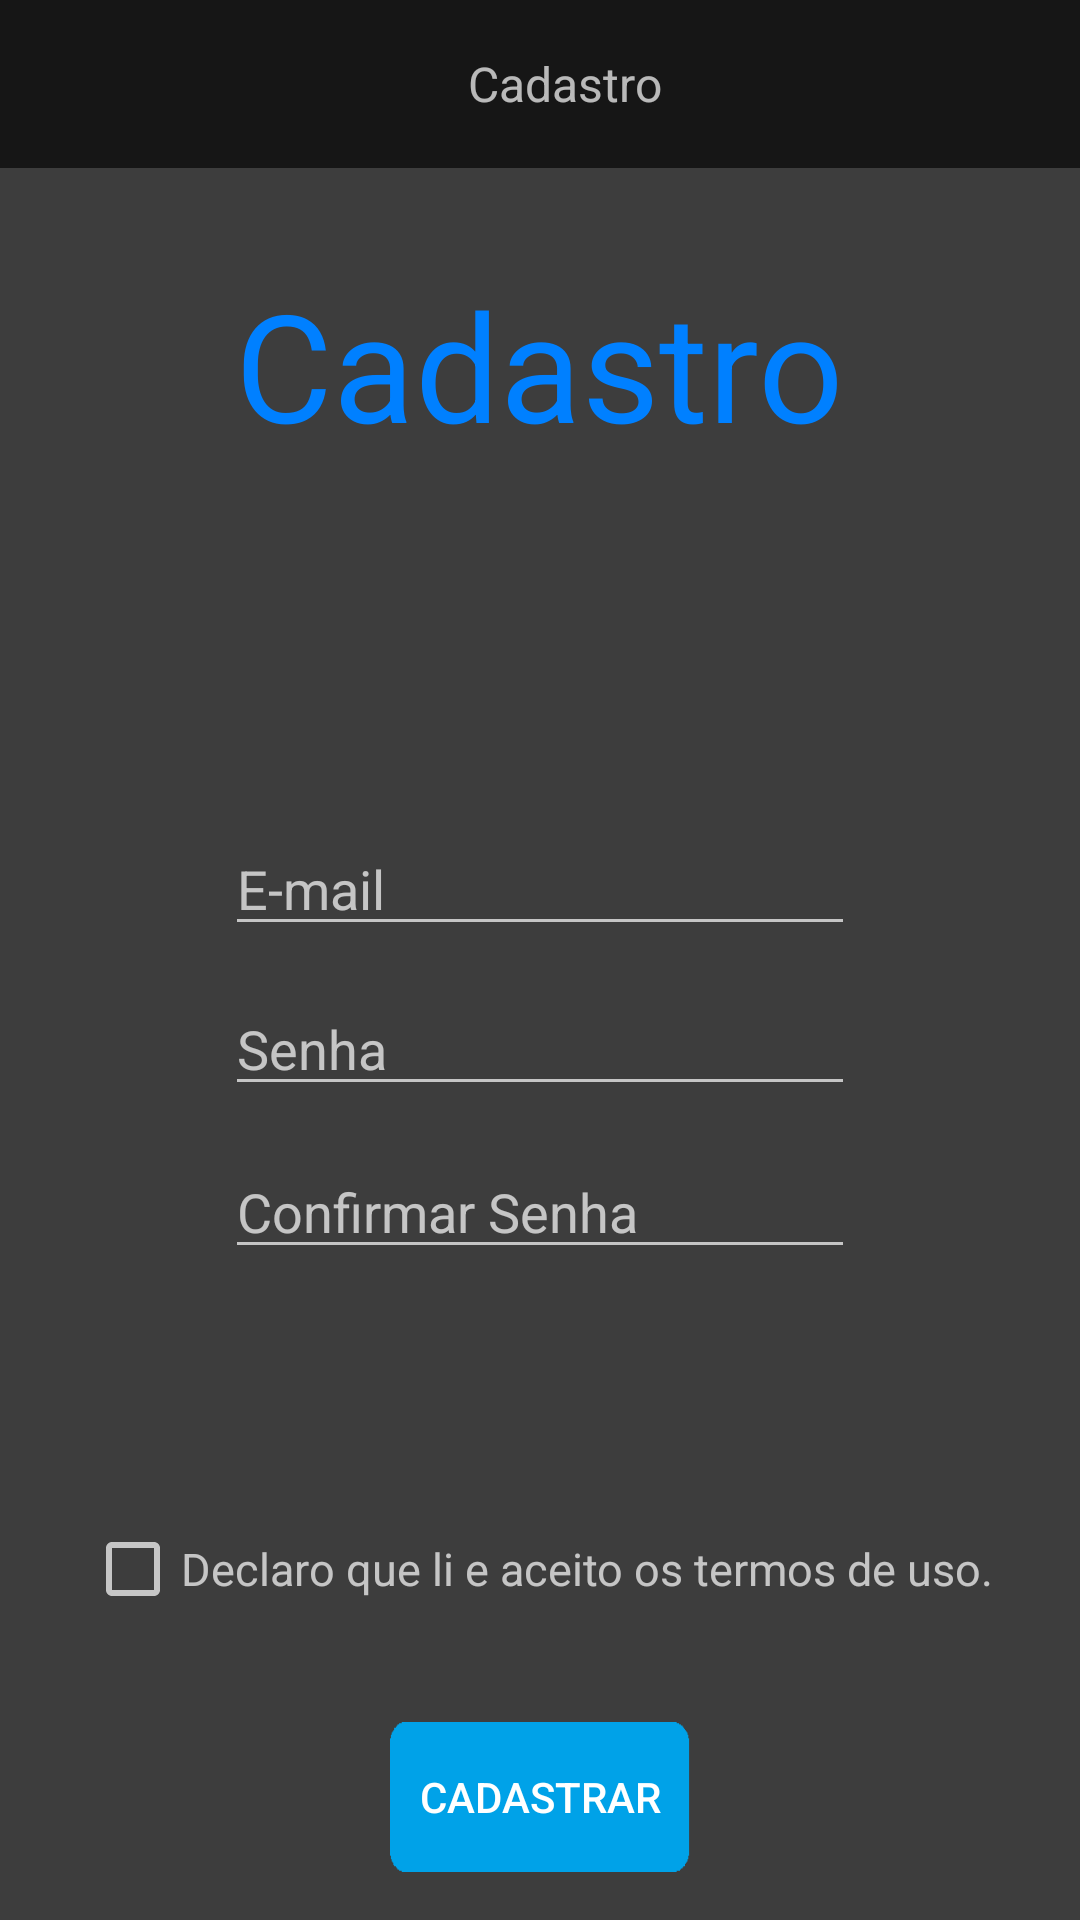

This screen was rendered from an Android layout file. Write that file and the resources it references.
<!-- AndroidManifest.xml: application theme Theme.AppCompat.NoActionBar -->
<!-- res/layout/activity_cadastro.xml -->
<?xml version="1.0" encoding="utf-8"?>
<RelativeLayout xmlns:android="http://schemas.android.com/apk/res/android"
    xmlns:tools="http://schemas.android.com/tools"
    android:id="@+id/activity_cadastro"
    android:layout_width="match_parent"
    android:layout_height="match_parent"
    android:background="@color/corSecundaria"
    tools:context="br.com.private_codx.aprivate.views.CadastroActivity">

    
    <LinearLayout
        android:layout_width="match_parent"
        android:layout_height="wrap_content"
        android:orientation="horizontal"
        android:id="@+id/toolbar_layout">

        <android.support.v7.widget.Toolbar
            android:id="@+id/toolbar_cadastro"
            android:layout_height="wrap_content"
            android:layout_width="match_parent"
            android:minHeight="?attr/actionBarSize"
            android:background="@color/corPrimaria"
            android:layout_alignParentLeft="true"
            android:layout_alignParentStart="true">

            <TextView
                android:layout_width="match_parent"
                android:layout_height="wrap_content"
                android:gravity="center"
                android:text="@string/nome_Cadastro"
                android:textSize="16sp" />

        </android.support.v7.widget.Toolbar>
    </LinearLayout>



    <RelativeLayout
        android:layout_width="match_parent"
        android:layout_height="match_parent"
        android:layout_centerHorizontal="true"
        android:layout_below="@+id/toolbar_layout">

            <EditText
                android:layout_width="wrap_content"
                android:layout_height="wrap_content"
                android:inputType="textEmailAddress"
                android:ems="10"
                android:id="@+id/editEmail"
                android:hint="E-mail"
                android:layout_marginBottom="12dp"
                android:layout_above="@+id/editSenha"
                android:layout_alignLeft="@+id/editSenha"
                android:layout_alignStart="@+id/editSenha"
                android:textColor="@color/branco"
                style="@style/Widget.AppCompat.EditText" />

            <EditText
                android:layout_width="wrap_content"
                android:layout_height="wrap_content"
                android:inputType="textPassword"
                android:ems="10"
                android:layout_centerVertical="true"
                android:layout_centerHorizontal="true"
                android:id="@+id/editSenha"
                android:hint="Senha"
                android:textColor="@color/branco"
                style="@style/Widget.AppCompat.EditText" />


            <EditText
                android:layout_width="wrap_content"
                android:layout_height="wrap_content"
                android:inputType="textPassword"
                android:ems="10"
                android:id="@+id/editConfirmar"
                android:hint="Confirmar Senha"
                android:layout_marginTop="13dp"
                android:layout_below="@+id/editSenha"
                android:layout_alignLeft="@+id/editSenha"
                android:layout_alignStart="@+id/editSenha"
                android:textColor="@color/branco"
                style="@style/Widget.AppCompat.EditText" />

            <TextView
                android:text="Cadastro"
                android:layout_width="wrap_content"
                android:layout_height="wrap_content"
                android:layout_marginTop="32dp"
                android:id="@+id/txtCadastro"
                android:textSize="50sp"
                android:layout_alignParentTop="true"
                android:layout_alignRight="@+id/chkTermos"
                android:layout_alignEnd="@+id/chkTermos"
                android:layout_alignLeft="@+id/chkTermos"
                android:layout_alignStart="@+id/chkTermos"
                android:textAlignment="center"
                android:textColor="@color/colorAccent" />

            <CheckBox
                android:layout_width="wrap_content"
                android:layout_height="wrap_content"
                android:hint="Declaro que li e aceito os termos de uso."
                android:textSize="15sp"
                android:layout_marginBottom="101dp"
                android:id="@+id/chkTermos"
                android:layout_alignParentBottom="true"
                android:layout_centerHorizontal="true" />

            <Button
                android:text="Cadastrar"
                android:layout_width="100dp"
                android:layout_height="50dp"
                android:id="@+id/btnCadastrar"
                android:background="@drawable/botao_azul_arrdondado"
                android:layout_alignParentBottom="true"
                android:layout_centerHorizontal="true"
                android:layout_marginBottom="16dp"
                android:onClick="cadastrarUser"/>

    </RelativeLayout>


</RelativeLayout>
<!-- resources referenced by this layout -->
<resources>
  <color name="branco">#FFFFFF</color>
  <color name="colorAccent">#0080ff</color>
  <color name="corPrimaria">#161616</color>
  <color name="corSecundaria">#3d3d3d</color>
  <!-- drawable botao_azul_arrdondado: png bitmap (drawable-mdpi, 816 bytes) -->
  <string name="nome_Cadastro">Cadastro</string>
</resources>
